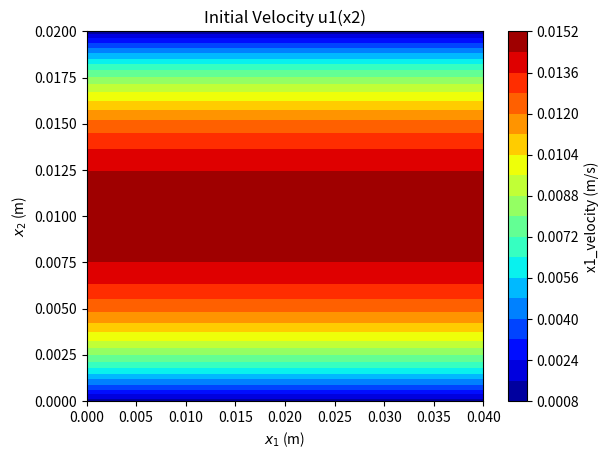

Here is the Python script that generated this plot:
# -*- coding: utf-8 -*-
"""
Created on Sat Mar 11 14:52:15 2023

[redacted]
"""

import numpy as np
import math
import matplotlib.pyplot as plt
import array

# constants 
nu = 1e-6
mu = 1e-3
rho = 1e3
gradP = -0.375
dt = 0.0001
# iterations

# building the domain
L1 = 0.04
L2 = 0.02

Ny = 30
Nx = int(Ny*2) 
# grid spacing
h = L1/Nx

#this is the ux average which will become the initial condition
IC = 0.0125

def Adv_x(i,j):
    return (1/h) * ( ((u[i+1,j]+ u[i,j])/2)**2 - ((u[i,j] -u[i-1,j])/2)**2 )

def Dif_x(i,j):
    return (1/h**2) * (u[i+1,j]+u[i-1,j]+u[i,j+1]+u[i,j-1] - 4*u[i,j])

def anal(y):
    return -187.5*y**2 + 0.01875

#Initialize everything 
u = np.full((Nx+2, Ny+2), IC)
u_star = np.zeros((Nx+2, Ny+2), dtype = float)
u_new = np.zeros((Nx+2, Ny+2),dtype = float)


for n in range(0,1000):
    
    # Predictor step
    for j in range(1, Ny+1):
         for i in range(1, Nx+1):
             u_star[i,j] = u[i,j] + dt * (-Adv_x(i,j) + mu*Dif_x(i,j)) 
    # BC update
    for j in range(0, Ny+2):
        u_star[0,j] = u_star[-2, j] 
        u_star[-1,j] = u_star[1,j]
        
    for i in range(0,Nx+2):
         u_star[i,0]= -u_star[i,1]
         u_star[i,-1] = - u_star[i,-2]
    
    # Projection Step
    for j in range(1, Ny+1):
        for i in range(1, Nx+1):
            u_new[i,j] = u_star[i,j] - (1/rho)*(dt/h)*gradP   
    # BC update
    for j in range(0, Ny+2):
        u_new[0,j] = u_new[-2, j] 
        u_new[-1,j] = u_new[1,j]
    
    for i in range(0,Nx+2):
         u_new[i,0]= -u_new[i,1]
         u_new[i,-1] = - u_new[i,-2]
    
    u = u_new  



xlist = np.linspace(0,L1, Nx+2)
ylist = np.linspace(0,L2, Ny)
analist= np.linspace(-L2/2,L2/2,Ny+2)
X, Y = np.meshgrid(xlist, ylist)
analy = np.zeros(Ny+2)
ylistanal=np.linspace(0,L2, Ny+2)
for i in range (0, Ny+1):
    analy[i] = anal(analist[i])

Z = u
Z = u[:,1:Ny+1]
Z = np.transpose(Z)

plt.contourf(X, Y, Z, 20, cmap='jet')
colorbar = plt.colorbar()
colorbar.set_label('x1_velocity (m/s)')
plt.xlabel('$x_1$ (m)')
plt.ylabel('$x_2$ (m)')
plt.title('Initial Velocity u1(x2)')

# plt.plot(analy, ylistanal,label = 'analytical')
# plt.legend()

plt.show()

